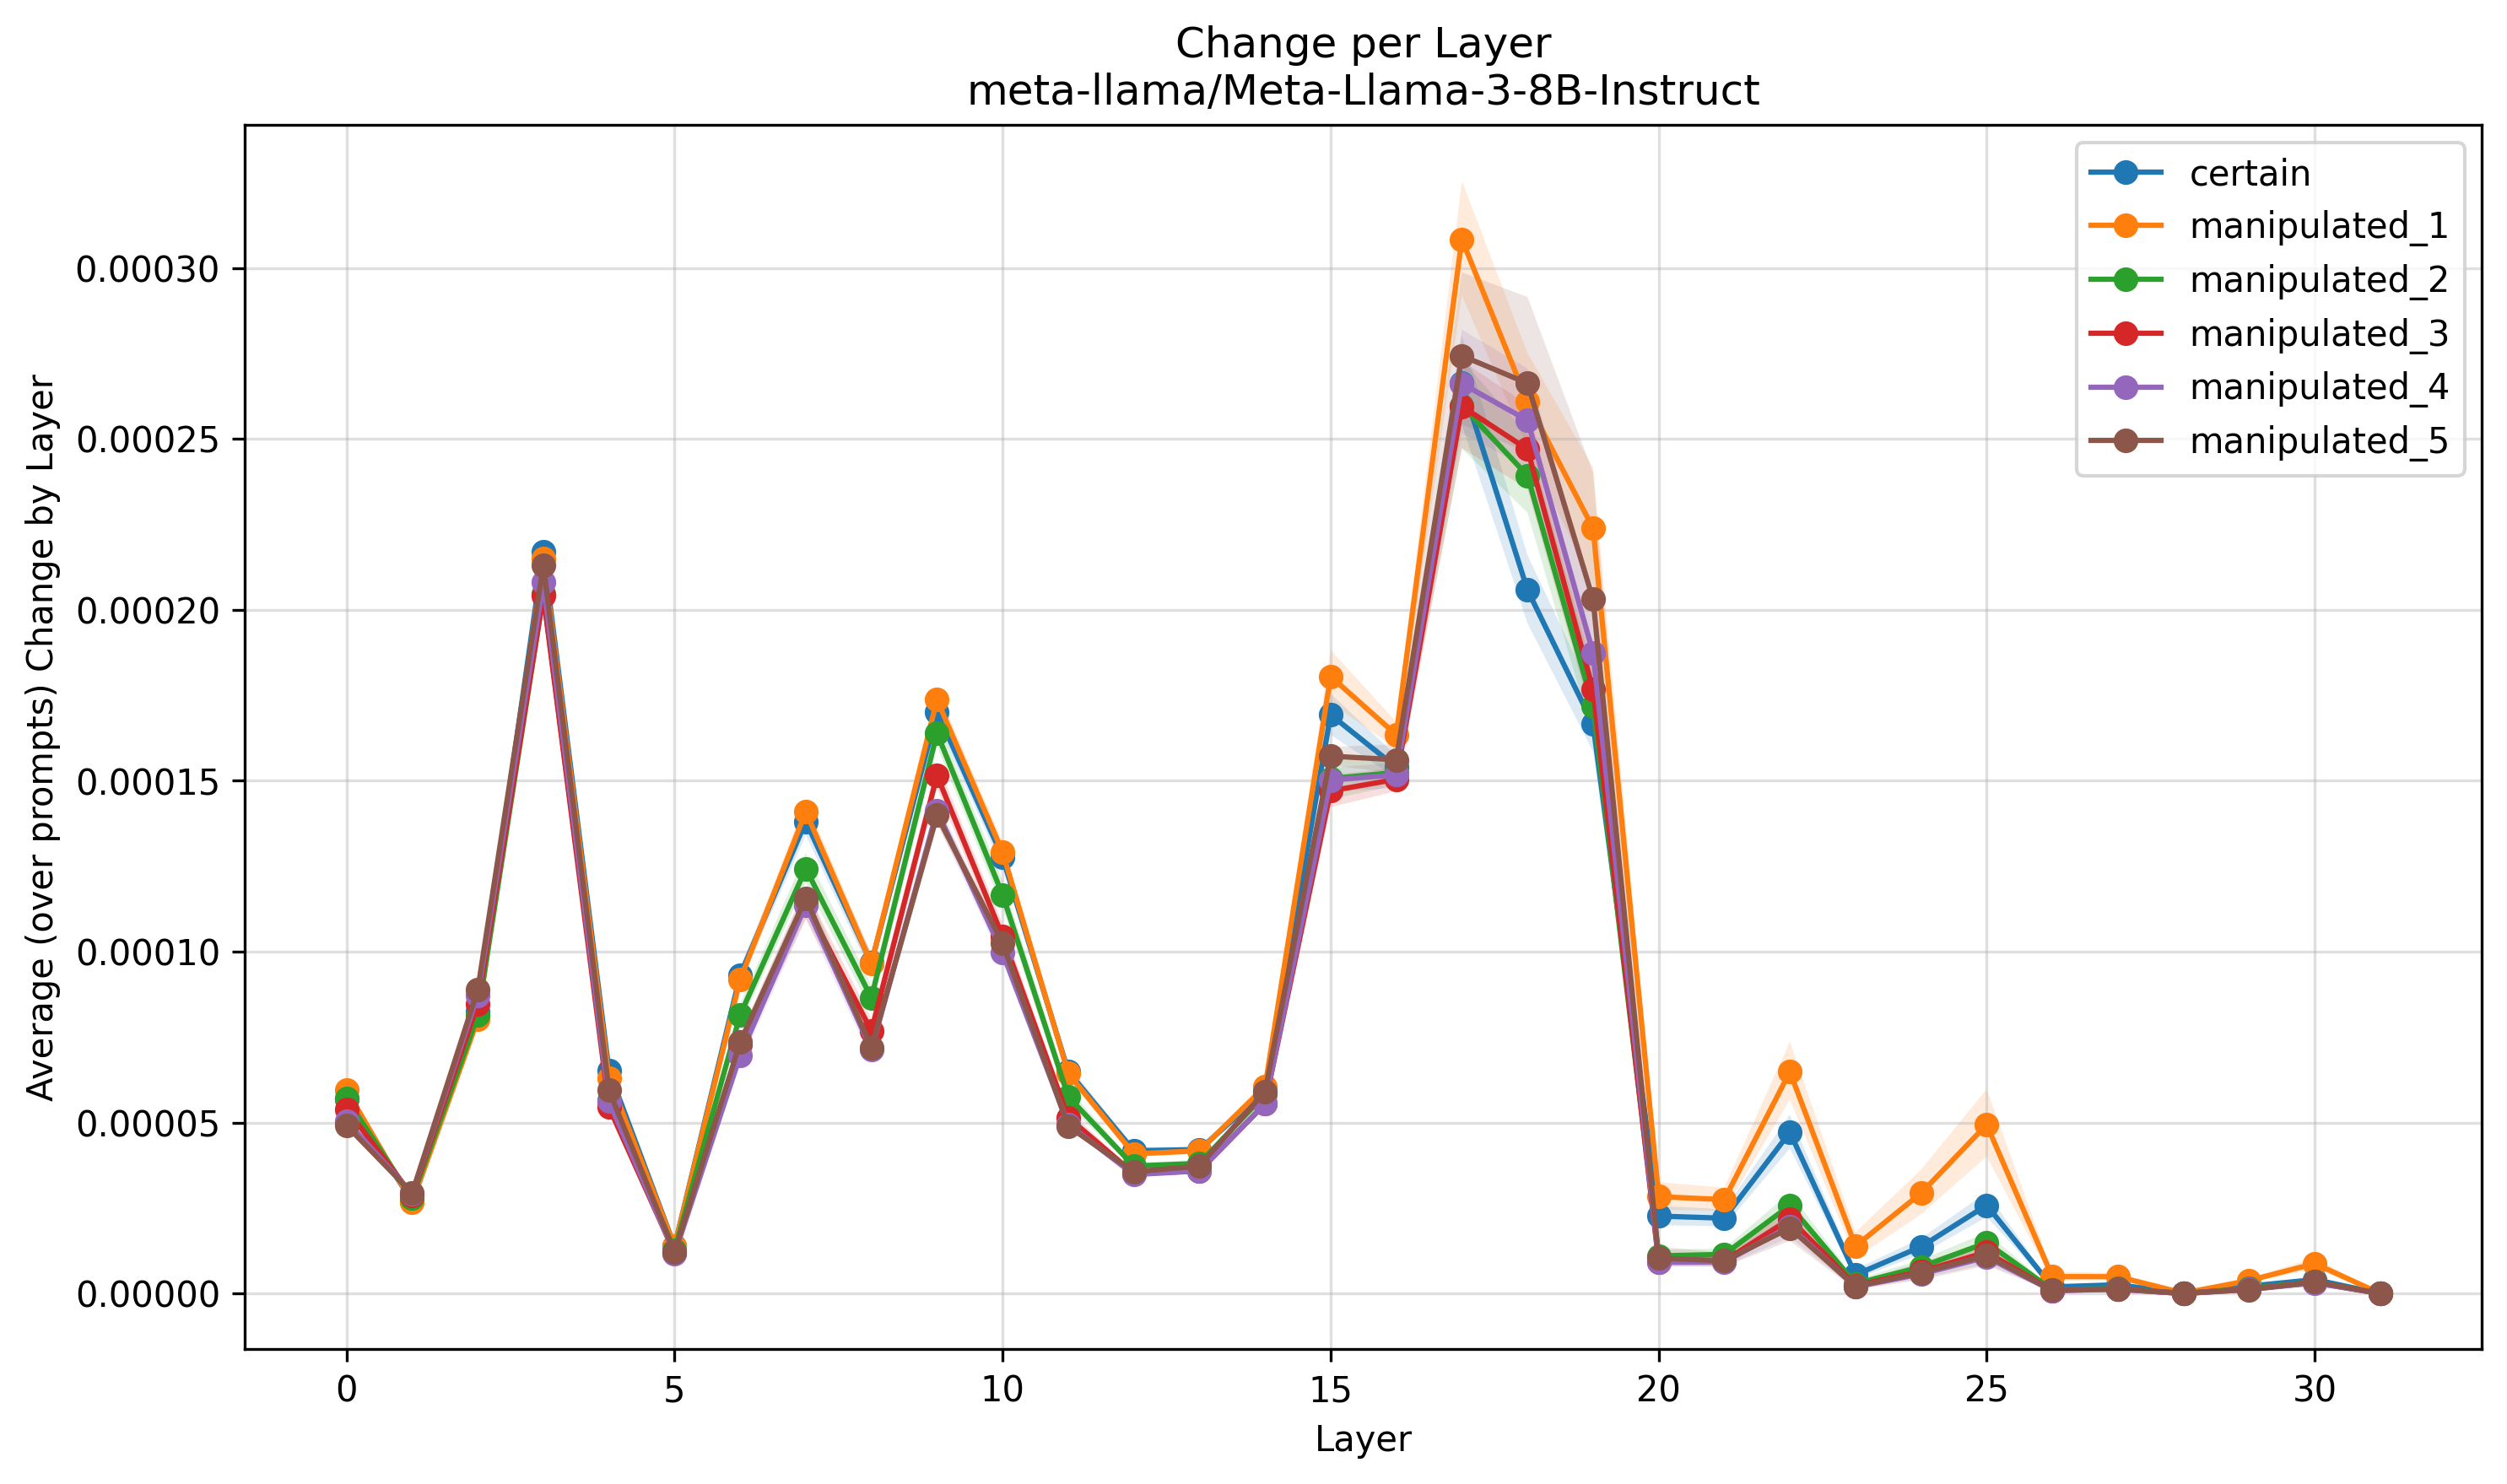

Source data for this figure (header and first rows):
Layer, certain, manipulated_1, manipulated_2, manipulated_3, manipulated_4, manipulated_5
0, 5.688400216441337e-05, 5.9518495551970324e-05, 5.694803069619571e-05, 5.3978094490625526e-05, 5.051928597527581e-05, 4.915804262982299e-05
1, 2.688462616967373e-05, 2.661021614846913e-05, 2.788550713483025e-05, 2.868169097490208e-05, 2.9250737783071157e-05, 2.9363379573190448e-05
2, 8.260324353077372e-05, 8.017693453954781e-05, 8.138032520518583e-05, 8.468794566328807e-05, 8.725088995856208e-05, 8.889263039393141e-05
3, 0.0002171, 0.0002149, 0.0002046, 0.0002042, 0.000208, 0.0002131
4, 6.515243665768149e-05, 6.308753480795424e-05, 5.667910856359145e-05, 5.450556355137979e-05, 5.6251964053592165e-05, 5.9455041064331866e-05
5, 1.3802546621020374e-05, 1.3790873863436433e-05, 1.2668441323673023e-05, 1.1843378825854229e-05, 1.1627738540237015e-05, 1.2076058924592884e-05
6, 9.317769378912254e-05, 9.189564206822198e-05, 8.1557736677282e-05, 7.279233265948552e-05, 6.967170818431957e-05, 7.353950020493261e-05
7, 0.0001381, 0.000141, 0.0001243, 0.0001139, 0.0001136, 0.0001156
8, 9.672009879774083e-05, 9.651994898251677e-05, 8.650948019588695e-05, 7.680282797864688e-05, 7.137317915220518e-05, 7.199412150098788e-05
9, 0.0001702, 0.0001737, 0.000164, 0.0001516, 0.0001412, 0.0001399
10, 0.0001276, 0.0001291, 0.0001166, 0.0001044, 9.965381106814822e-05, 0.0001025
11, 6.496352576167205e-05, 6.441428111149714e-05, 5.758544977973489e-05, 5.149873354101694e-05, 4.9502462954134556e-05, 4.894488694652027e-05
12, 4.17776446524865e-05, 4.083376664381761e-05, 3.730689778047449e-05, 3.509079256365376e-05, 3.4790747874491927e-05, 3.5591472853098486e-05
13, 4.208771908869509e-05, 4.1773927356550087e-05, 3.806457800023696e-05, 3.5858602933986214e-05, 3.5858154296875e-05, 3.728171847513969e-05
14, 5.9240177029468974e-05, 6.0499921018778074e-05, 5.823549102334415e-05, 5.5523008428594116e-05, 5.548709147685283e-05, 5.91132025055538e-05
15, 0.0001693, 0.0001805, 0.0001506, 0.000147, 0.0001502, 0.0001572
16, 0.000154, 0.0001635, 0.0001524, 0.0001504, 0.0001517, 0.0001561
17, 0.0002664, 0.0003084, 0.0002598, 0.0002595, 0.0002662, 0.0002743
18, 0.0002058, 0.0002609, 0.0002393, 0.000247, 0.0002554, 0.0002663
19, 0.0001665, 0.0002239, 0.0001718, 0.0001767, 0.0001874, 0.0002031
20, 2.2648787889324252e-05, 2.8350092621467375e-05, 1.1012484045589671e-05, 9.170463008265341e-06, 9.19909090609164e-06, 1.0308050951420866e-05
21, 2.203678172794196e-05, 2.7456988207241785e-05, 1.1454960879157572e-05, 9.49957037484774e-06, 9.192324973441458e-06, 9.574242775013905e-06
22, 4.716746794070051e-05, 6.488291358175547e-05, 2.5767789167516372e-05, 2.1811774981919155e-05, 1.9666310903188344e-05, 1.9153222342990093e-05
23, 5.469296147914532e-06, 1.3894397720151585e-05, 2.8760994181913486e-06, 2.36495848624937e-06, 1.9563210977090373e-06, 2.0833994379106737e-06
24, 1.3683337331469592e-05, 2.936723261227009e-05, 7.772095063153436e-06, 6.429610713835686e-06, 5.71785746393977e-06, 6.088752620267552e-06
25, 2.583910207279393e-05, 4.94132157762041e-05, 1.4871709487017463e-05, 1.2099101979245422e-05, 1.0639267998772699e-05, 1.1131463461364342e-05
26, 1.933731016565542e-06, 4.950563917275865e-06, 1.0921674616196577e-06, 8.863787497243574e-07, 8.138450416358742e-07, 9.493322561908242e-07
27, 2.572119561700873e-06, 4.923054081225684e-06, 1.4841556549072265e-06, 1.2757316712410219e-06, 1.239776611328125e-06, 1.3918276654173997e-06
28, 4.625059867817196e-08, 1.3175763581928455e-07, 1.753077787511489e-08, 1.6984119210191954e-08, 1.804248706714527e-08, 1.9341904595987686e-08
29, 2.150001421652205e-06, 3.799011832789371e-06, 1.5125555150649126e-06, 1.3193135620445333e-06, 1.177272281131229e-06, 1.1557774827969785e-06
30, 4.069075558354946e-06, 8.760676210225836e-06, 3.4055289100198183e-06, 3.152316616427514e-06, 3.1091071463919974e-06, 3.44009588885781e-06
31, 0.0, 0.0, 0.0, 0.0, 0.0, 0.0
